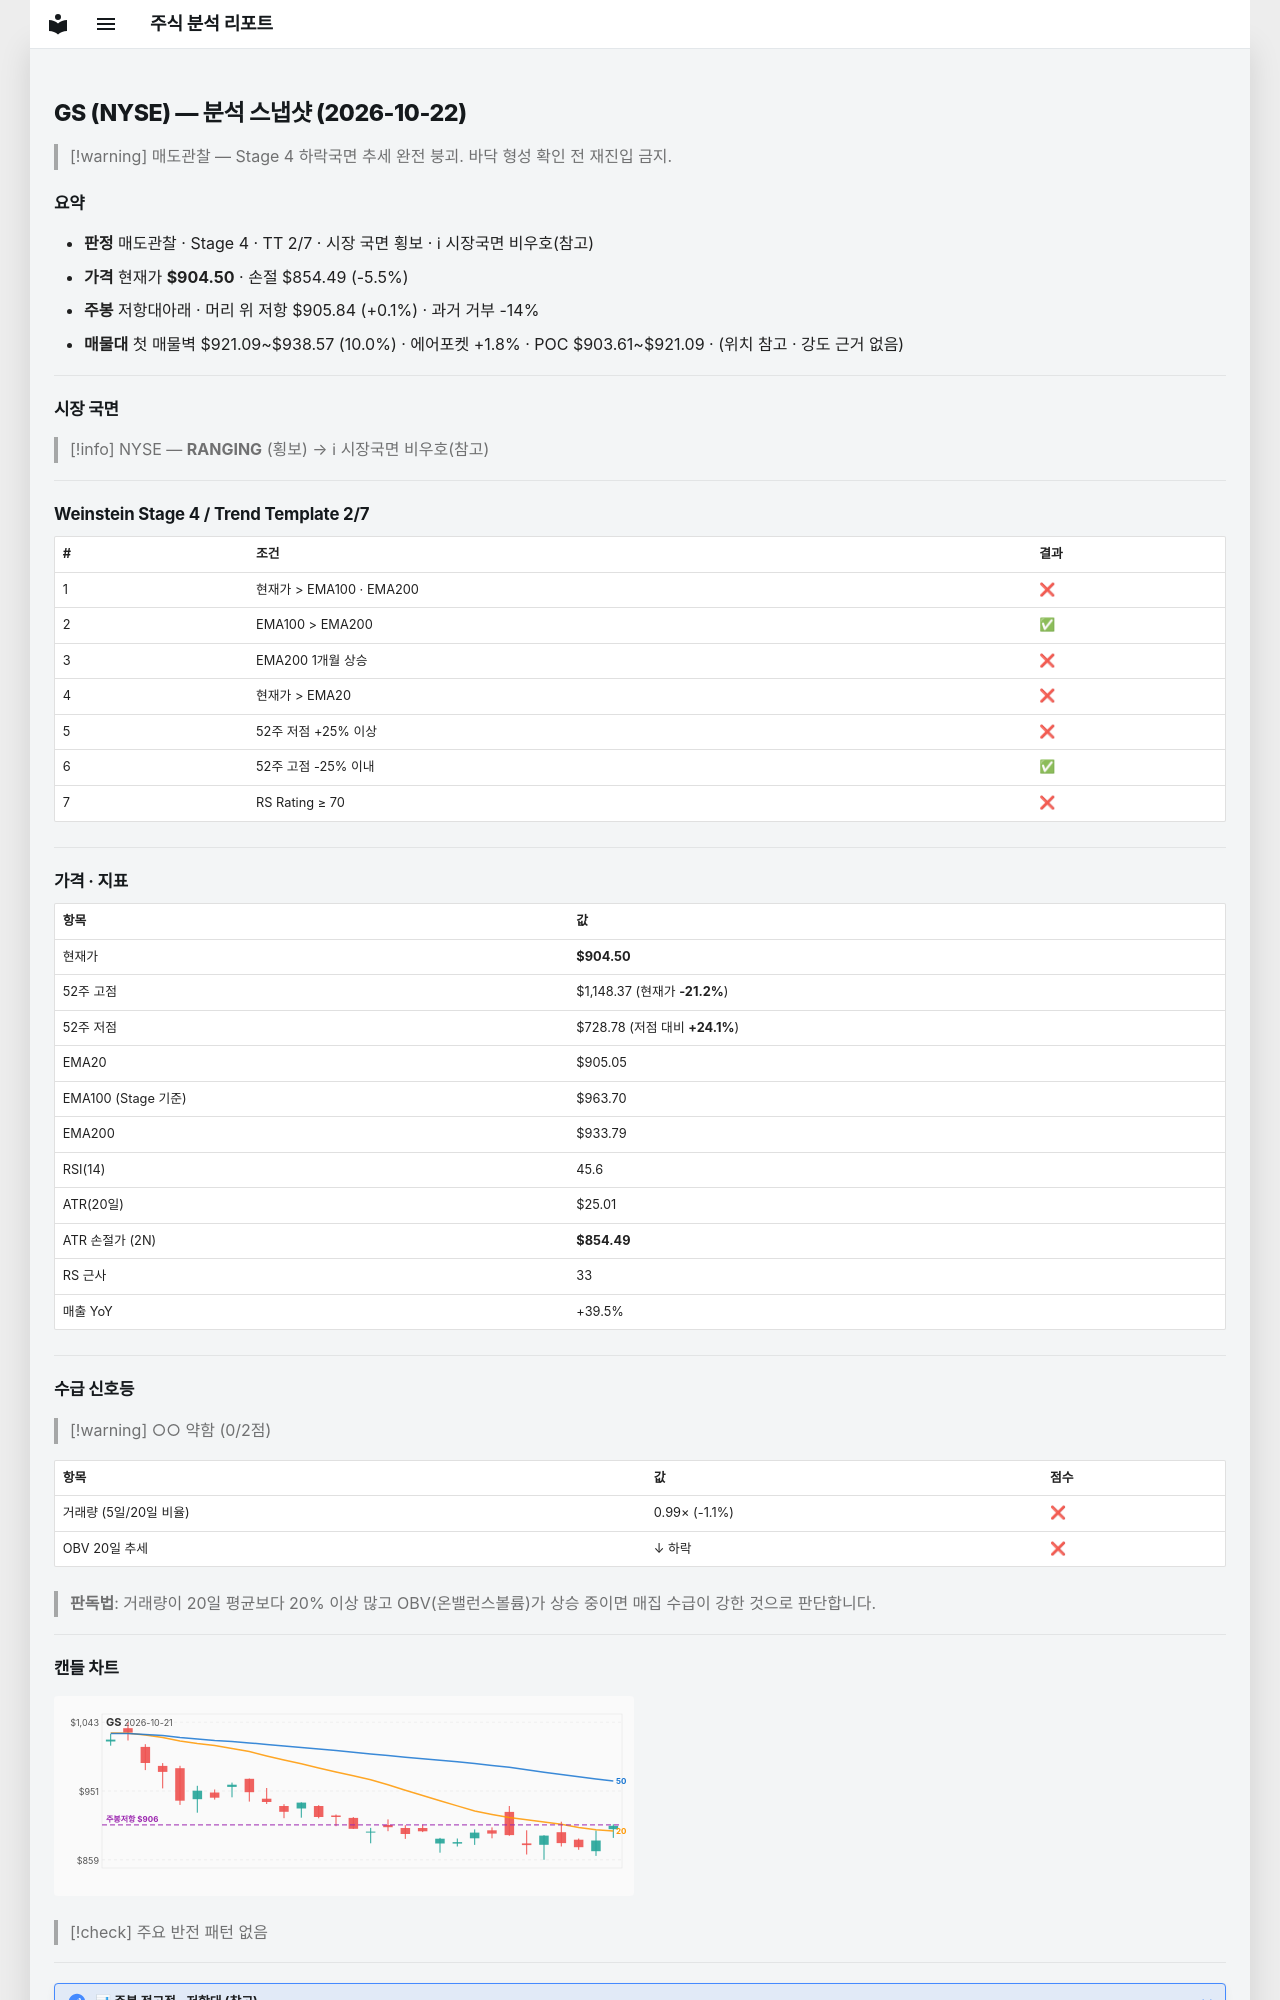

repository: soloandco/stock-reports · page: snapshots/GS-2026-10-22/index.html · generator: mkdocs

---
type: analysis-snapshot
title: GS 분석 스냅샷
ticker: GS
market: NYSE
created: 2026-10-22
updated: 2026-10-22
bar-date: 2026-10-21
verdict: 매도관찰
real-rr: 0.03
sma50-gap-pct: -0.1
weekly-position: 저항대아래
weekly-overhead-price: 905.84
weekly-overhead-pct: 0.1
stage: 4
trend-template-score: 2
tt-max: 7
ma-set: ema-20-100-200
price: 904.5
stop-price: 854.4888421097412
market-regime: RANGING
supply-demand-score: 0/2
supply-demand-label: 약함
status: tracking
tags:
  - stock-agent
  - watchlist
  - GS
  - analysis
related:
  - "[[analysis-template]]"
---

# GS (NYSE) — 분석 스냅샷 (2026-10-22)

> [!warning] 매도관찰 — Stage 4 하락국면
> 추세 완전 붕괴. 바닥 형성 확인 전 재진입 금지.

## 요약

- **판정** 매도관찰 · Stage 4 · TT 2/7 · 시장 국면 횡보 · ℹ 시장국면 비우호(참고)
- **가격** 현재가 **$904.50** · 손절 $854.49 (-5.5%)
- **주봉** 저항대아래 · 머리 위 저항 $905.84 (+0.1%) · 과거 거부 -14%
- **매물대** 첫 매물벽 $921.09~$938.57 (10.0%) · 에어포켓 +1.8% · POC $903.61~$921.09 · (위치 참고 · 강도 근거 없음)

---

## 시장 국면

> [!info] NYSE — **RANGING** (횡보) → ℹ 시장국면 비우호(참고)

---

## Weinstein Stage 4 / Trend Template 2/7

| # | 조건 | 결과 |
|---|------|------|
| 1 | 현재가 > EMA100 · EMA200 | ❌ |
| 2 | EMA100 > EMA200 | ✅ |
| 3 | EMA200 1개월 상승 | ❌ |
| 4 | 현재가 > EMA20 | ❌ |
| 5 | 52주 저점 +25% 이상 | ❌ |
| 6 | 52주 고점 -25% 이내 | ✅ |
| 7 | RS Rating ≥ 70 | ❌ |

---

## 가격 · 지표

| 항목 | 값 |
|------|---|
| 현재가 | **$904.50** |
| 52주 고점 | $1,148.37 (현재가 **-21.2%**) |
| 52주 저점 | $728.78 (저점 대비 **+24.1%**) |
| EMA20 | $905.05 |
| EMA100 (Stage 기준) | $963.70 |
| EMA200 | $933.79 |
| RSI(14) | 45.6 |
| ATR(20일) | $25.01 |
| ATR 손절가 (2N) | **$854.49** |
| RS 근사 | 33 |
| 매출 YoY | +39.5% |

---
## 수급 신호등

> [!warning] ○○ 약함 (0/2점)

| 항목 | 값 | 점수 |
|------|------|------|
| 거래량 (5일/20일 비율) | 0.99× (-1.1%) | ❌ |
| OBV 20일 추세 | ↓ 하락 | ❌ |

> **판독법**: 거래량이 20일 평균보다 20% 이상 많고 OBV(온밸런스볼륨)가 상승 중이면 매집 수급이 강한 것으로 판단합니다.

---
